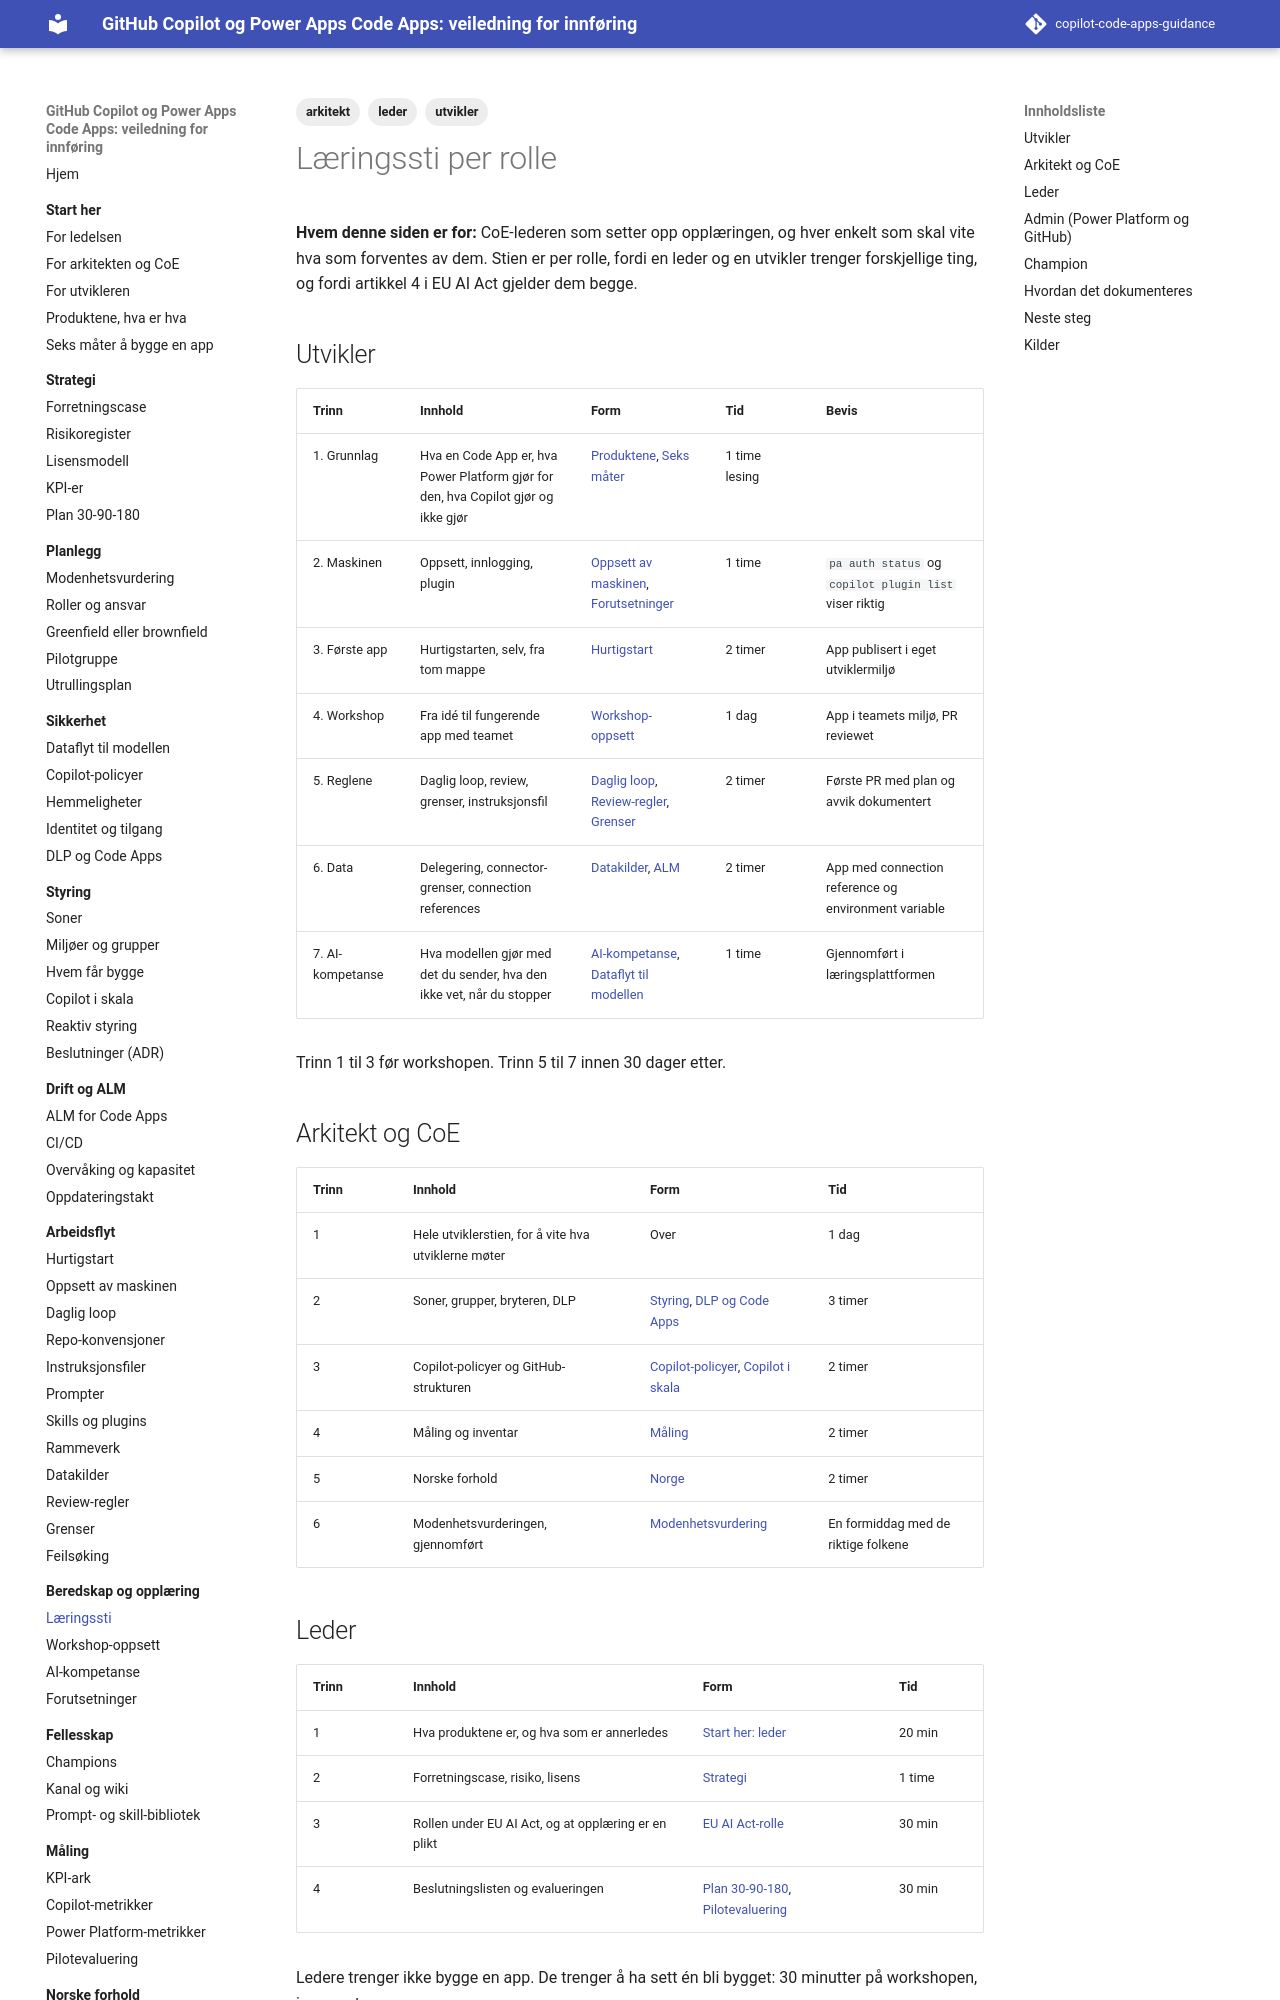

repository: Gakinchi/copilot-code-apps-guidance · page: beredskap/laeringssti/index.html · generator: mkdocs

---
title: Læringssti
tags: [leder, arkitekt, utvikler]
verifisert: 2026-10-23
kilde: EGEN TEST
---

# Læringssti per rolle

**Hvem denne siden er for:** CoE-lederen som setter opp opplæringen, og hver enkelt som skal vite hva som forventes av dem. Stien er per rolle, fordi en leder og en utvikler trenger forskjellige ting, og fordi artikkel 4 i EU AI Act gjelder dem begge.

## Utvikler

| Trinn | Innhold | Form | Tid | Bevis |
|---|---|---|---|---|
| 1. Grunnlag | Hva en Code App er, hva Power Platform gjør for den, hva Copilot gjør og ikke gjør | [Produktene](../start/produktene.md), [Seks måter](../start/seks-mater.md) | 1 time lesing | |
| 2. Maskinen | Oppsett, innlogging, plugin | [Oppsett av maskinen](../arbeidsflyt/oppsett-maskin.md), [Forutsetninger](forutsetninger.md) | 1 time | `pa auth status` og `copilot plugin list` viser riktig |
| 3. Første app | Hurtigstarten, selv, fra tom mappe | [Hurtigstart](../arbeidsflyt/hurtigstart.md) | 2 timer | App publisert i eget utviklermiljø |
| 4. Workshop | Fra idé til fungerende app med teamet | [Workshop-oppsett](workshop-oppsett.md) | 1 dag | App i teamets miljø, PR reviewet |
| 5. Reglene | Daglig loop, review, grenser, instruksjonsfil | [Daglig loop](../arbeidsflyt/daglig-loop.md), [Review-regler](../arbeidsflyt/review-regler.md), [Grenser](../arbeidsflyt/grenser.md) | 2 timer | Første PR med plan og avvik dokumentert |
| 6. Data | Delegering, connector-grenser, connection references | [Datakilder](../arbeidsflyt/datakilder.md), [ALM](../drift/alm-for-code-apps.md) | 2 timer | App med connection reference og environment variable |
| 7. AI-kompetanse | Hva modellen gjør med det du sender, hva den ikke vet, når du stopper | [AI-kompetanse](ai-kompetanse.md), [Dataflyt til modellen](../sikkerhet/dataflyt-til-modellen.md) | 1 time | Gjennomført i læringsplattformen |

Trinn 1 til 3 før workshopen. Trinn 5 til 7 innen 30 dager etter.

## Arkitekt og CoE

| Trinn | Innhold | Form | Tid |
|---|---|---|---|
| 1 | Hele utviklerstien, for å vite hva utviklerne møter | Over | 1 dag |
| 2 | Soner, grupper, bryteren, DLP | [Styring](../styring/index.md), [DLP og Code Apps](../sikkerhet/dlp-og-code-apps.md) | 3 timer |
| 3 | Copilot-policyer og GitHub-strukturen | [Copilot-policyer](../sikkerhet/copilot-policyer.md), [Copilot i skala](../styring/copilot-i-skala.md) | 2 timer |
| 4 | Måling og inventar | [Måling](../maaling/index.md) | 2 timer |
| 5 | Norske forhold | [Norge](../norge/index.md) | 2 timer |
| 6 | Modenhetsvurderingen, gjennomført | [Modenhetsvurdering](../planlegg/modenhetsvurdering.md) | En formiddag med de riktige folkene |
